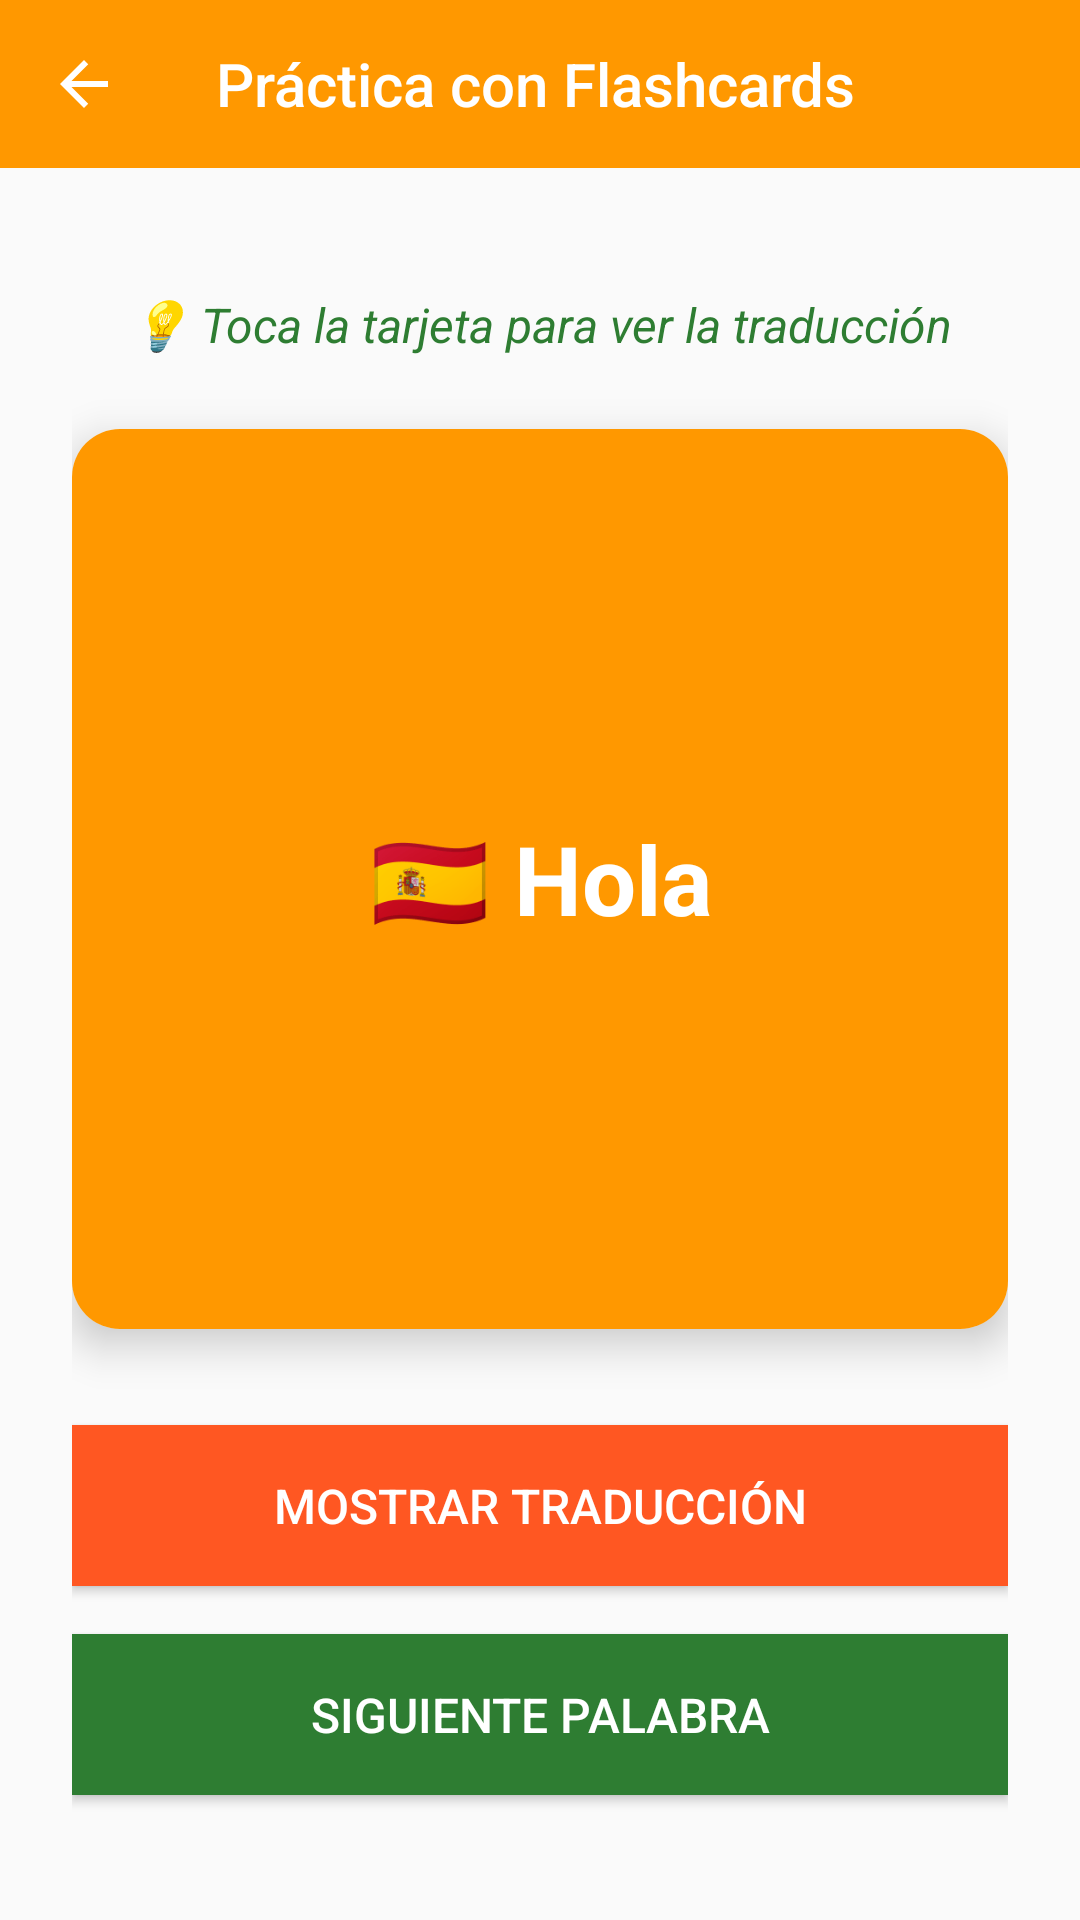

Here is an Android app screen rendered from its layout file. Give the layout XML and the strings, colors and styles it references.
<!-- AndroidManifest.xml: activity theme Theme.AppCompat.Light.NoActionBar -->
<!-- res/layout/activity_practice.xml -->
<?xml version="1.0" encoding="utf-8"?>

<androidx.constraintlayout.widget.ConstraintLayout xmlns:android="http://schemas.android.com/apk/res/android"
    xmlns:app="http://schemas.android.com/apk/res-auto"
    xmlns:tools="http://schemas.android.com/tools"
    android:layout_width="match_parent"
    android:layout_height="match_parent"
    tools:context=".activities.PracticeActivity">

    <com.google.android.material.appbar.AppBarLayout
        android:id="@+id/appBarLayout"
        android:layout_width="match_parent"
        android:layout_height="wrap_content"
        app:layout_constraintEnd_toEndOf="parent"
        app:layout_constraintStart_toStartOf="parent"
        app:layout_constraintTop_toTopOf="parent">

        <com.google.android.material.appbar.MaterialToolbar
            android:id="@+id/toolbar"
            android:layout_width="match_parent"
            android:layout_height="?attr/actionBarSize"
            android:background="@color/colorPractice"
            app:title="Práctica con Flashcards"
            app:titleTextColor="@android:color/white"
            app:navigationIcon="@drawable/ic_arrow_back" />

    </com.google.android.material.appbar.AppBarLayout>

    <LinearLayout
        android:layout_width="match_parent"
        android:layout_height="0dp"
        android:gravity="center"
        android:orientation="vertical"
        android:padding="24dp"
        app:layout_constraintBottom_toBottomOf="parent"
        app:layout_constraintEnd_toEndOf="parent"
        app:layout_constraintStart_toStartOf="parent"
        app:layout_constraintTop_toBottomOf="@+id/appBarLayout">

        <TextView
            android:layout_width="match_parent"
            android:layout_height="wrap_content"
            android:layout_marginBottom="24dp"
            android:gravity="center"
            android:text="💡 Toca la tarjeta para ver la traducción"
            android:textColor="@color/colorPrimary"
            android:textSize="16sp"
            android:textStyle="italic" />

        <androidx.cardview.widget.CardView
            android:id="@+id/cardWord"
            android:layout_width="match_parent"
            android:layout_height="300dp"
            android:layout_marginBottom="32dp"
            android:clickable="true"
            android:focusable="true"
            android:foreground="?android:attr/selectableItemBackground"
            app:cardCornerRadius="16dp"
            app:cardElevation="8dp">

            <FrameLayout
                android:layout_width="match_parent"
                android:layout_height="match_parent"
                android:background="@color/colorPractice"
                android:padding="24dp">

                <TextView
                    android:id="@+id/tvWordFront"
                    android:layout_width="match_parent"
                    android:layout_height="match_parent"
                    android:gravity="center"
                    android:text="🇪🇸 Hola"
                    android:textColor="@android:color/white"
                    android:textSize="32sp"
                    android:textStyle="bold" />

                <LinearLayout
                    android:id="@+id/tvWordBack"
                    android:layout_width="match_parent"
                    android:layout_height="match_parent"
                    android:gravity="center"
                    android:orientation="vertical"
                    android:visibility="gone">

                    <TextView
                        android:layout_width="wrap_content"
                        android:layout_height="wrap_content"
                        android:layout_marginBottom="16dp"
                        android:text="🇺🇸 Hello"
                        android:textColor="@android:color/white"
                        android:textSize="24sp"
                        android:textStyle="bold" />

                    <TextView
                        android:layout_width="wrap_content"
                        android:layout_height="wrap_content"
                        android:layout_marginBottom="16dp"
                        android:text="🇫🇷 Bonjour"
                        android:textColor="@android:color/white"
                        android:textSize="24sp"
                        android:textStyle="bold" />

                    <TextView
                        android:layout_width="wrap_content"
                        android:layout_height="wrap_content"
                        android:text="🔊 OH-lah"
                        android:textColor="@android:color/white"
                        android:textSize="18sp"
                        android:textStyle="italic" />

                </LinearLayout>

            </FrameLayout>

        </androidx.cardview.widget.CardView>

        <Button
            android:id="@+id/btnShowTranslation"
            android:layout_width="match_parent"
            android:layout_height="wrap_content"
            android:layout_marginBottom="16dp"
            android:background="@color/colorAccent"
            android:padding="16dp"
            android:text="Mostrar traducción"
            android:textColor="@android:color/white"
            android:textSize="16sp" />

        <Button
            android:id="@+id/btnNext"
            android:layout_width="match_parent"
            android:layout_height="wrap_content"
            android:background="@color/colorPrimary"
            android:padding="16dp"
            android:text="Siguiente palabra"
            android:textColor="@android:color/white"
            android:textSize="16sp" />

    </LinearLayout>

</androidx.constraintlayout.widget.ConstraintLayout>
<!-- resources referenced by this layout -->
<resources>
  <color name="colorAccent">#FF5722</color>
  <color name="colorPractice">#FF9800</color>
  <color name="colorPrimary">#2E7D32</color>
  <!-- drawable ic_arrow_back (drawable) -->
  <vector xmlns:android="http://schemas.android.com/apk/res/android"
      android:width="24dp"
      android:height="24dp"
      android:viewportWidth="24"
      android:viewportHeight="24"
      android:tint="?attr/colorOnPrimary">
    <path
        android:fillColor="@android:color/white"
        android:pathData="M20,11H7.83l5.59,-5.59L12,4l-8,8 8,8 1.41,-1.41L7.83,13H20v-2z"/>
  </vector>
</resources>
